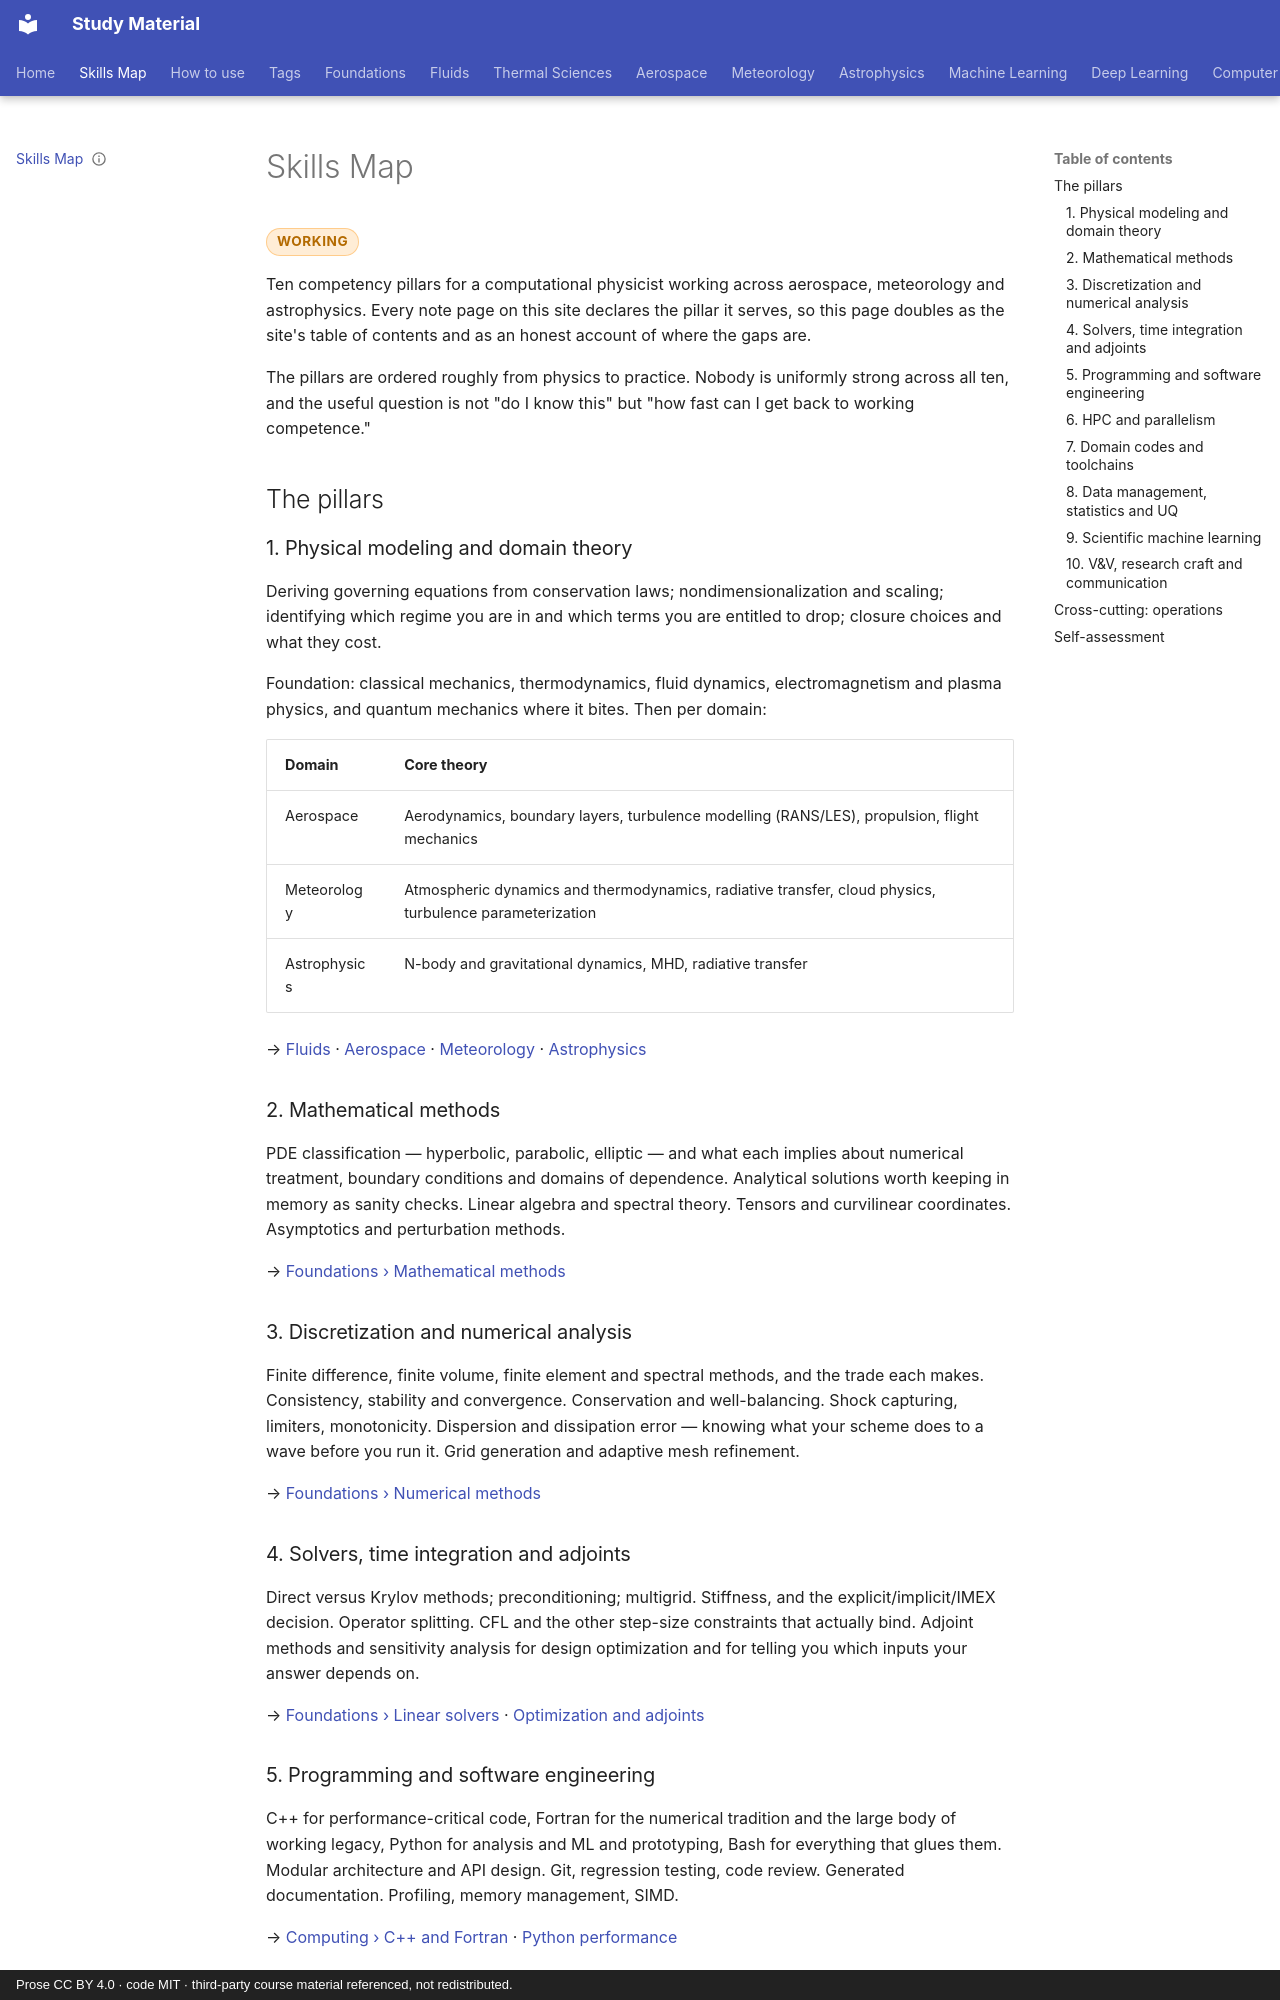

repository: pkjha-aero/StudyMaterial · page: skills-map/index.html · generator: mkdocs · copyright: Prose CC BY 4.0 · code MIT · third-party course material referenced, not redistributed.

---
title: Skills Map
status: working
tags: []
---

# Skills Map

<span class="status status-working">working</span>

Ten competency pillars for a computational physicist working across aerospace,
meteorology and astrophysics. Every note page on this site declares the pillar it serves,
so this page doubles as the site's table of contents and as an honest account of where the
gaps are.

The pillars are ordered roughly from physics to practice. Nobody is uniformly strong
across all ten, and the useful question is not "do I know this" but "how fast can I get
back to working competence."

## The pillars

### 1. Physical modeling and domain theory

Deriving governing equations from conservation laws; nondimensionalization and scaling;
identifying which regime you are in and which terms you are entitled to drop; closure
choices and what they cost.

Foundation: classical mechanics, thermodynamics, fluid dynamics, electromagnetism and
plasma physics, and quantum mechanics where it bites. Then per domain:

| Domain | Core theory |
|---|---|
| Aerospace | Aerodynamics, boundary layers, turbulence modelling (RANS/LES), propulsion, flight mechanics |
| Meteorology | Atmospheric dynamics and thermodynamics, radiative transfer, cloud physics, turbulence parameterization |
| Astrophysics | N-body and gravitational dynamics, MHD, radiative transfer |

→ [Fluids](fluids/index.md) · [Aerospace](aerospace/index.md) ·
[Meteorology](meteorology/index.md) · [Astrophysics](astrophysics/index.md)

### 2. Mathematical methods

PDE classification — hyperbolic, parabolic, elliptic — and what each implies about
numerical treatment, boundary conditions and domains of dependence. Analytical solutions
worth keeping in memory as sanity checks. Linear algebra and spectral theory. Tensors and
curvilinear coordinates. Asymptotics and perturbation methods.

→ [Foundations › Mathematical methods](foundations/math-methods.md)

### 3. Discretization and numerical analysis

Finite difference, finite volume, finite element and spectral methods, and the trade
each makes. Consistency, stability and convergence. Conservation and well-balancing.
Shock capturing, limiters, monotonicity. Dispersion and dissipation error — knowing what
your scheme does to a wave before you run it. Grid generation and adaptive mesh
refinement.

→ [Foundations › Numerical methods](foundations/numerical-methods.md)

### 4. Solvers, time integration and adjoints

Direct versus Krylov methods; preconditioning; multigrid. Stiffness, and the
explicit/implicit/IMEX decision. Operator splitting. CFL and the other step-size
constraints that actually bind. Adjoint methods and sensitivity analysis for design
optimization and for telling you which inputs your answer depends on.

→ [Foundations › Linear solvers](foundations/linear-solvers.md) ·
[Optimization and adjoints](foundations/optimization-adjoints.md)
